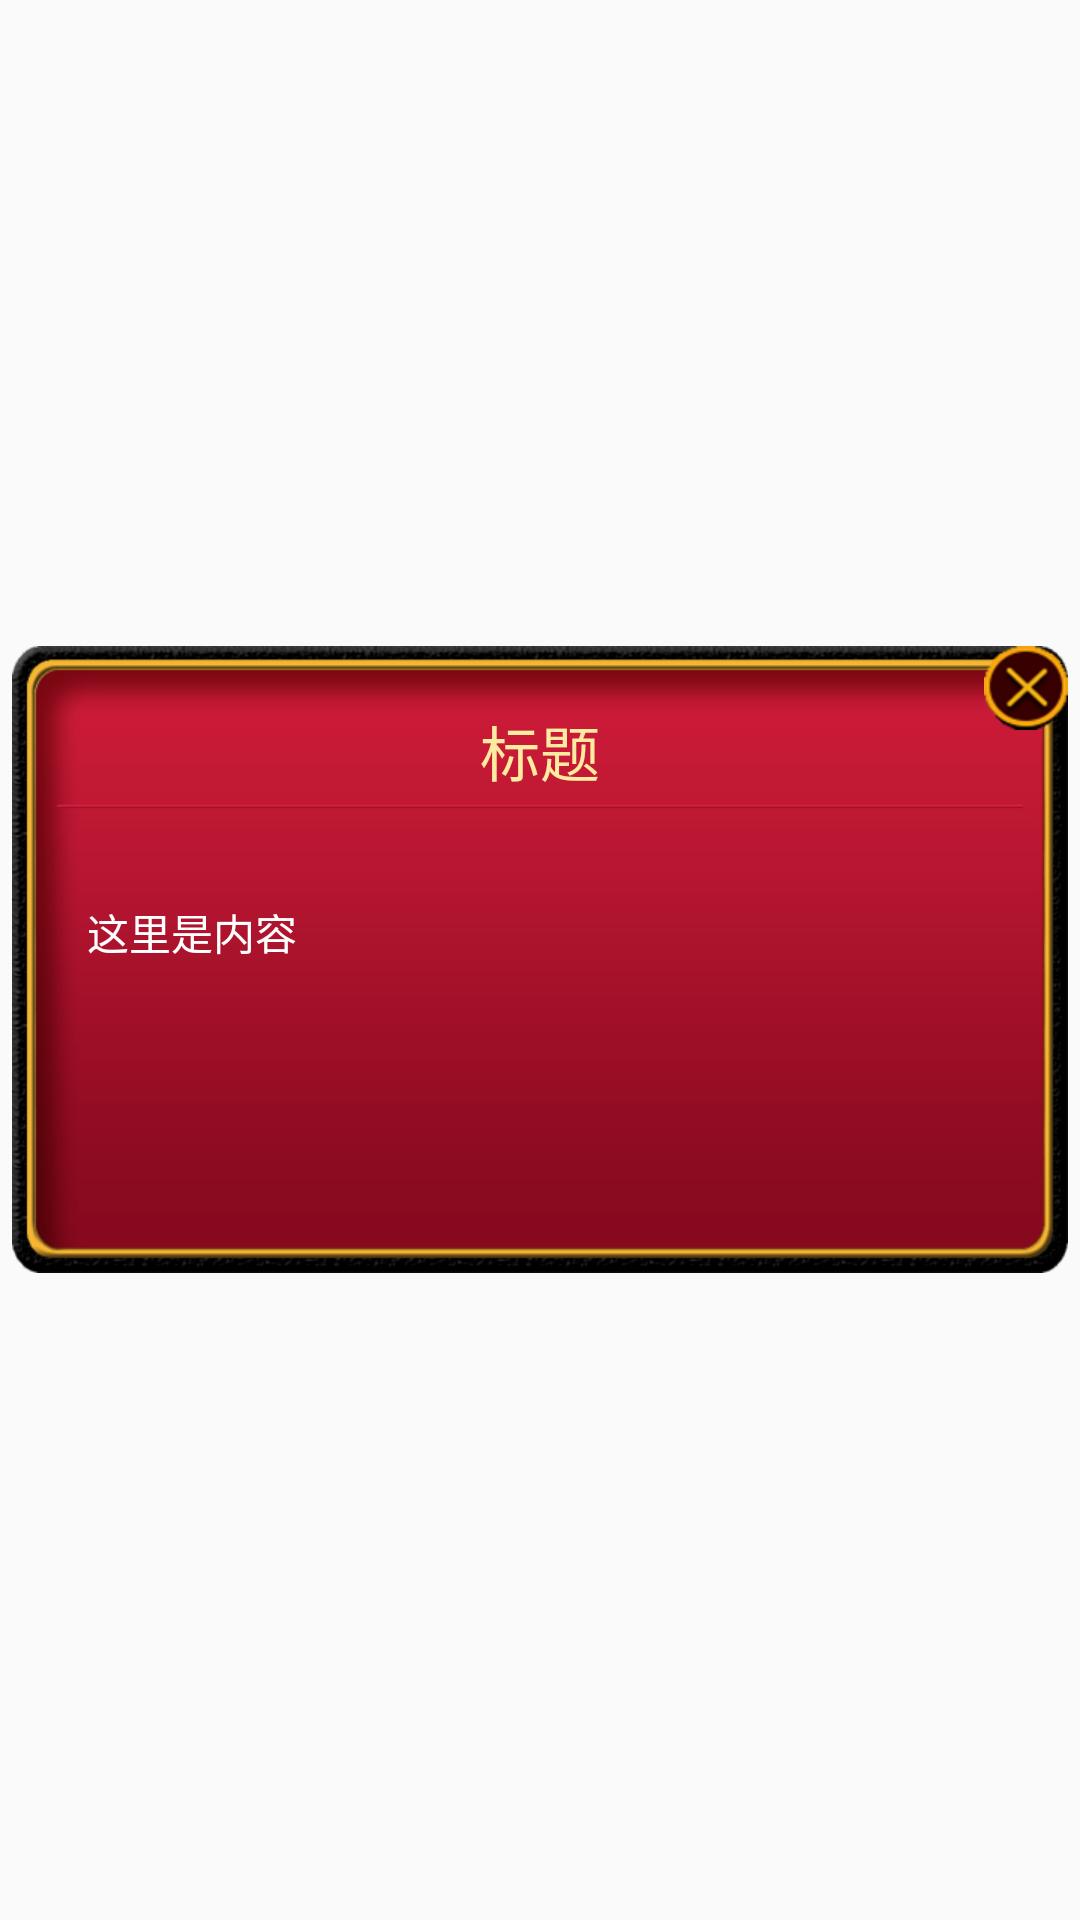

This screen was rendered from an Android layout file. Write that file and the resources it references.
<!-- AndroidManifest.xml: application theme AppTheme -->
<!-- res/layout/notify_detial.xml -->
<?xml version="1.0" encoding="utf-8"?>
<LinearLayout xmlns:android="http://schemas.android.com/apk/res/android"
    android:layout_width="match_parent"
    android:layout_height="match_parent"
    android:gravity="center"
    android:orientation="vertical">

    <LinearLayout
        android:id="@+id/ll_parent"
        android:layout_width="wrap_content"
        android:layout_height="wrap_content"
        android:background="@mipmap/bg_pop"
        android:orientation="vertical"
        android:padding="0dp">

        <FrameLayout
            android:layout_width="match_parent"
            android:layout_height="@dimen/dp70">

            <TextView
                android:id="@+id/txt_title"
                style="@style/settingText"
                android:layout_width="wrap_content"
                android:layout_height="wrap_content"
                android:layout_gravity="center"
                android:paddingLeft="@dimen/dp20"
                android:paddingRight="@dimen/dp20"
                android:text="标题" />

            <ImageView
                android:id="@+id/img_close"
                android:layout_width="wrap_content"
                android:layout_height="wrap_content"
                android:layout_gravity="top|right"
                android:background="@mipmap/icon__pop_close_big" />
        </FrameLayout>

        <TextView
            android:id="@+id/txt_content"
            android:layout_width="match_parent"
            android:layout_height="wrap_content"
            android:layout_gravity="top"
            android:layout_margin="@dimen/dp15"
            android:paddingBottom="@dimen/dp10"
            android:paddingLeft="@dimen/dp10"
            android:paddingRight="@dimen/dp10"
            android:text="这里是内容"
            android:textColor="@android:color/white"
            android:textSize="14sp" />
    </LinearLayout>

</LinearLayout>
<!-- resources referenced by this layout -->
<resources>
  <dimen name="dp10">10dp</dimen>
  <dimen name="dp15">15dp</dimen>
  <dimen name="dp20">20dp</dimen>
  <dimen name="dp70">70dp</dimen>
  <!-- mipmap bg_pop: png bitmap (mipmap-xhdpi, 12025 bytes) -->
  <!-- mipmap icon__pop_close_big: png bitmap (mipmap-xhdpi, 2732 bytes) -->
  <style name="settingText">
          <item name="android:textSize">20sp</item>
          <item name="android:textColor">@color/settingYellow</item>
      </style>
  <style name="AppTheme" parent="Theme.AppCompat.Light.NoActionBar">
          
          <item name="android:windowNoTitle">true</item>
          <item name="android:windowFullscreen">true</item>
      </style>
  <color name="settingYellow">#fdeba1</color>
</resources>
